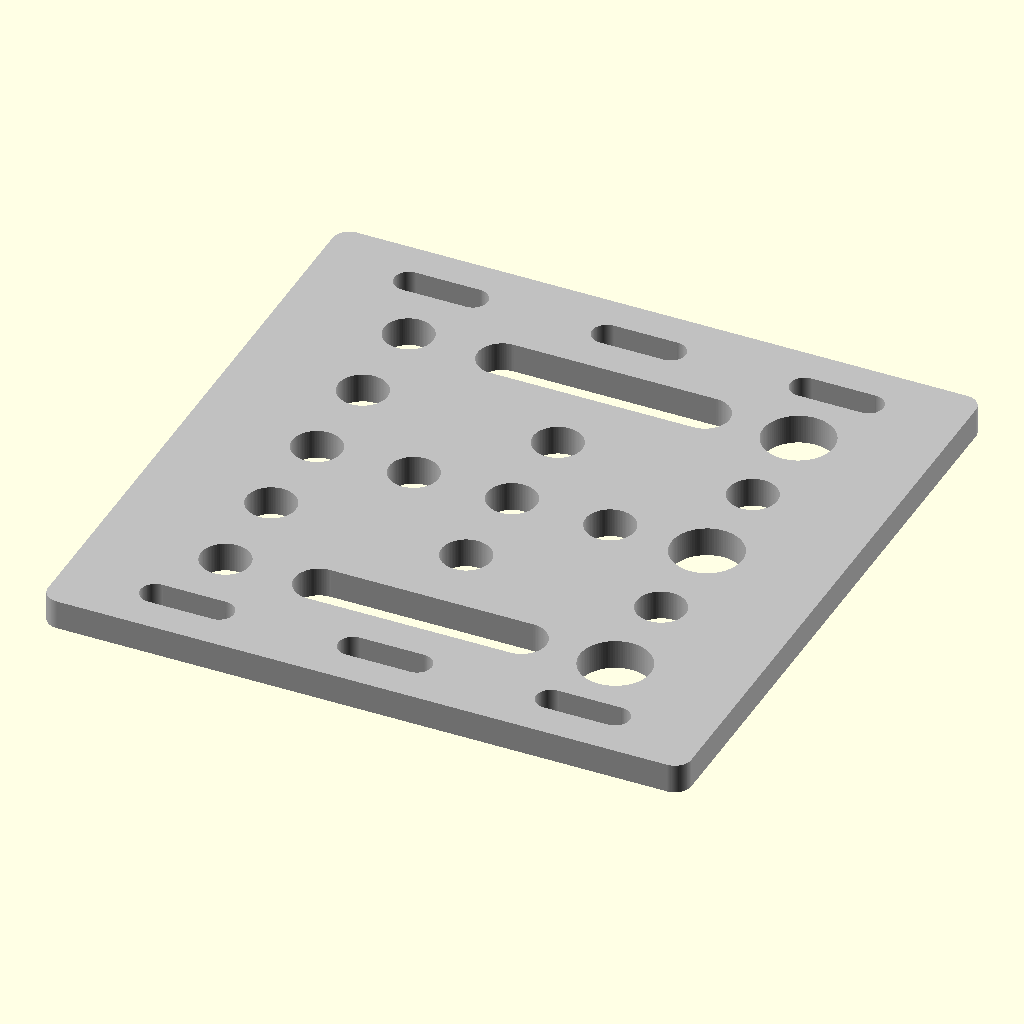
Cell 1: the model at its default parameters.
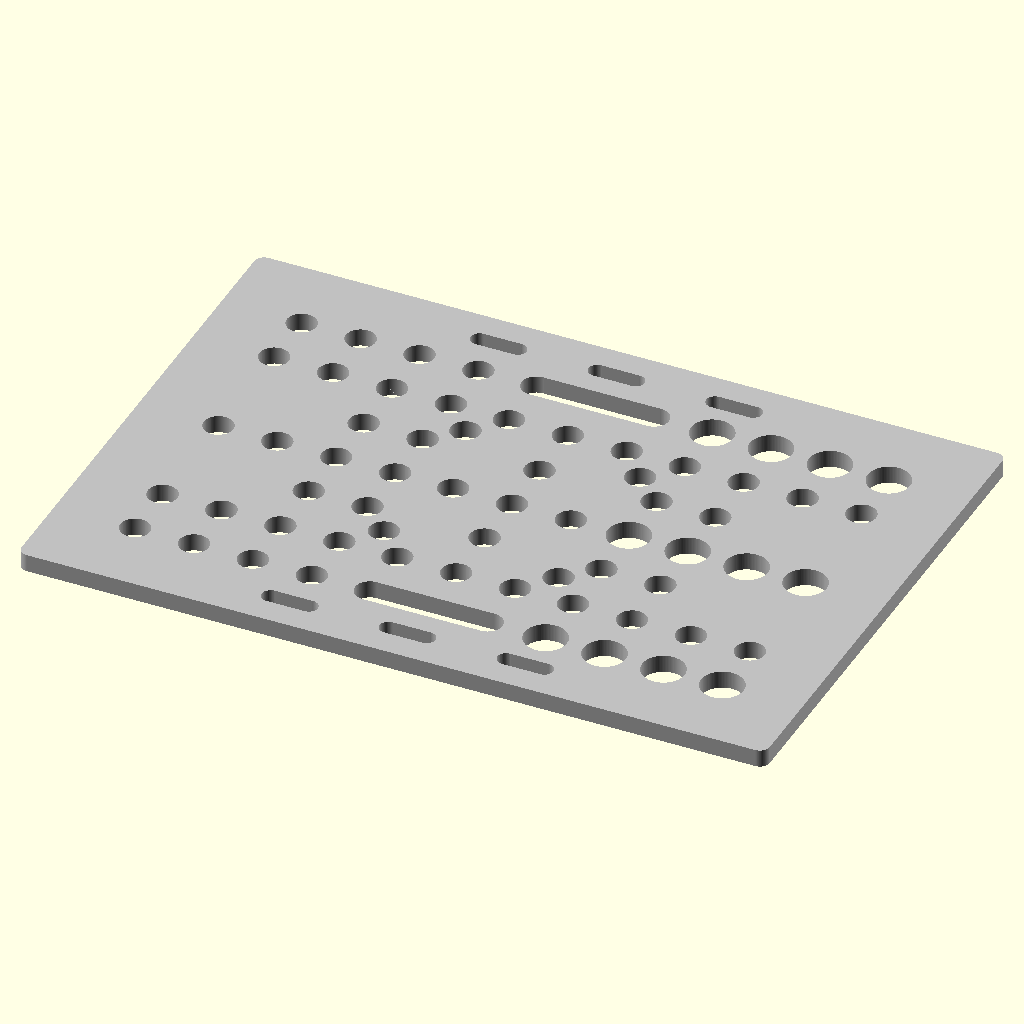
Cell 2: the same model with part = "Universal Gantry Plate".
The same orthographic view direction (rotation 55°, 0°, 25°; colour scheme Cornfield) for every cell, with the view re-fitted per cell, so scale and position can differ between cells.
The OpenSCAD source (parts_scad/V-Slot.scad):
//https://www.thingiverse.com/thing:1596998

part = "20mm Gantry Plate"; //[20x Extrusion, 40x40 Extrusion, Wheel, OpenRail, 20mm Gantry Plate, Universal Gantry Plate, OpenRail Gantry Plate, 20x End Cap, T-Nut, Flat Linker, Angled Linker] 
 
//type = "20mm"; //[20mm, 40mm, 60mm, 80mm]
//
scale_factor = 1; //[1:Full, 0.5:Half, 0.25:Quarter]
//
//length = 20; //[10:1:100]
//
//sections = 2; //[2:1:24]
//
//angle = 90; //[10:1:180]
//
//hole_offset = 0; //[0:1:100]

/*[Hidden]*/
$fn=100;
delta=0.01;
tolerance = 0.2;

//radius to edge
function apothem(s=20, n) = s/(2*tan(180/n));
//radius to corner
function circumradius(s=20, n) = s/(2*sin(180/n));
//polar to cartesian
function p2c_x(r,a) = r*cos(a);
function p2c_y(r,a) = r*sin(a);

module oval_hole(length,diameter,height){
    translate([-length/2,-diameter/2,0])
    cube([length,diameter,height]);
    
    translate([length/2,0,0])
    cylinder(h=height, d=diameter);
    
    translate([-length/2,0,0])
    cylinder(h=height, d=diameter);    
}

//Basic outline of one quarter of extrusion
module vslot_unit(){
    difference(){
        union(){
            polygon(points=[[0,0],[0,3.7],[0.2*sqrt(2),3.9],[3.9-1.5*sqrt(0.5),3.9],[5.5,5.5+1.5*sqrt(0.5)],[5.5,8.2],[2.88,8.2],[2.88,8.3],[4.58,10],[8.5,10],[8.5,8.5],[10,8.5],[10,4.85],[8.3,2.88],[8.2,2.88],[8.2,5.5],[5.5+1.5*sqrt(0.5),5.5],[3.9,3.9-1.5*sqrt(0.5)],[3.9,0.2*sqrt(2)],[3.7,0]]);
            
            translate([8.5,8.5,0])
            circle(d=3);
        }
        
        union(){
            circle(d=5);
            
            polygon(points=[[6.57,8.2],[8.2,8.2],[8.2,6.57],[7.66,6.57],[6.57,7.66]]);
        }
    }
}

module vslot_corner(){
    difference(){
        union(){
            polygon(points=[[0,0],[0,3.7],[0.2*sqrt(2),3.9],[2.4,3.9],[3.9,2.4],[3.9,0.2*sqrt(2)],[3.7,0]]);
            
            translate([2.4,2.4,0])
            circle(d=3);
        }
        
        circle(d=5);
    }
}

//Basic outline used in the middle of anything larger than 20x20
module vslot_extension_unit(){
    difference(){
        union(){
            polygon(points=[[0,0],[0,3.7],[0.2*sqrt(2),3.9],[3.9-1.5*sqrt(0.5),3.9],[5.5,5.5+1.5*sqrt(0.5)],[5.5,8.2],[2.78,8.2],[4.58,10],[10,10],[10,8.2],[7.3,8.2],[7.3,7.3-1.5*sqrt(0.5)],[3.9,3.9-1.5*sqrt(0.5)],[3.9,0.2*sqrt(2)],[3.7,0]]);
        }
        
        union(){
            circle(d=5);
        }
    }
}

//Pieces together the extention units
module vslot_extension_part(){
    translate([-20,0,0])
    vslot_extension_unit();
    
    translate([-20,0,0])
    mirror([0,1,0])
    vslot_extension_unit();
    
    rotate([0,0,180])
    vslot_extension_unit();
    
    mirror([0,1,0])
    rotate([0,0,180])
    vslot_extension_unit();
}

//Pieces together the extrusion
module extrusion(sections, offset_r){
    linear_extrude(height=length)
    offset(r=offset_r)
    union(){
        for(i=[0:1])
            rotate([0,0,-i*90])
            vslot_unit();
        
        translate([-20*(sections),0,0])
        for(i=[2:3])
            rotate([0,0,-i*90])
            vslot_unit();
        
        if(type != "20mm")
            for(i=[0:sections-1])
                translate([-20*i,0,0])
                vslot_extension_part();
    }
}

module 40x40(){
    linear_extrude(height=length)
    union(){
        for(i=[0:3])
        rotate([0,0,i*90])
        translate([10,10,0])
        union(){
            vslot_unit();

            rotate([0,0,-90])
            vslot_extension_unit();

            rotate([0,180,0])
            vslot_extension_unit();

            rotate([0,0,180])
            vslot_corner();
        }
    }
}

module wheel(){
    rotate_extrude()
    //Wheel cross section
    polygon(points=[[6.94717,-0.5],[7.98715,-0.5],[7.98715,-4.816523],[8.28715,-5.116523],[9.774828,-5.116523],[11.945,-2.946351],[11.945,-2.44542],[10.049828,-0.275],[9.374828,-0.275],[9.374828,0.275],[10.049828,0.275],[11.945,2.44542],[11.945,2.946351],[9.774828,5.116523],[8.28715,5.116523],[7.98715,4.816523],[7.98715,0.5],[6.94717,0.5]]);
}

module openrail(){
    difference(){
        linear_extrude(height=length)
        union(){
            //OpenRail cross section
            polygon(points=[[0,0.3],[0.3,0.3],[0.3,0],[2.075,0],[2.075,0.3],[2.375,0.3],[2.375,19.529],[4.75,19.529],[4.75,20.329],[2.375+0.5*sqrt(0.5),22.704-0.5*sqrt(0.5)],[2.375,22.704-0.5*sqrt(2)],[2.375-0.5*sqrt(0.5),22.704-0.5*sqrt(0.5)],[0,20.329]]);
            
            translate([0.3,0.3,0])
            circle(d=0.6);
            
            translate([2.075,0.3,0])
            circle(d=0.6);
            
            translate([2.375,22.704-0.5*sqrt(2),0])
            circle(d=1);
        }
        
        for(i=[0:floor(length/50)])
            translate([-delta,9.7543,50*(i+0.5)])
            rotate([0,90,0])
            rotate([0,0,-90])
            oval_hole(length=6.7, diameter=5.3, height=2.375+2*delta);
    }
}

plate_spec = [
["width","Depth","Thickness","Corner Radius",
    ["Hole Diameter","Hole Length (0 for circle)","X translation","Y translation"]
],

//20mm Gantry Plate
[65.5,65.5,3,3.36,
    [3,6.5,-20.146,27.7],[3,6.5,0,27.7],[3,6.5,20.146,27.7],
    [5,0,-19.85,20],[5,20.64,0,20],[7.2,0,19.85,20],
    [5,0,-19.85,10],[5,0,0,10],[5,0,19.85,10],
    [5,0,-19.85,0],[5,0,-10,0],[5,0,0,0],[5,0,10,0],[7.2,0,19.85,0],
    [5,0,-19.85,-10],[5,0,0,-10],[5,0,19.85,-10],
    [5,0,-19.85,-20],[5,20.64,0,-20],[7.2,0,19.85,-20],
    [3,6.5,-20.146,-27.7],[3,6.5,0,-27.7],[3,6.5,20.146,-27.7]
],

//Universal Gantry Plate
[127,88,3,3.36,
    [3,6.5,-20,38.02],[3,6.5,0,38.02],[3,6.5,20,38.02],
    [5,0,-49.85,30.32],[5,0,-39.85,30.32],[5,0,-29.85,30.32],[5,0,-19.85,30.32],[5,20,0,30.32],[7.2,0,19.85,30.32],[7.2,0,29.85,30.32],[7.2,0,39.85,30.32],[7.2,0,49.85,30.32],
    [5,0,-49.85,20.325],[5,0,-39.85,20.325],[5,0,-29.85,20.325],[5,0,-19.85,20.325],[5,0,-10,20.325],[5,0,0,20.325],[5,0,10,20.325],[5,0,19.85,20.325],[5,0,29.85,20.325],[5,0,39.85,20.325],[5,0,49.85,20.325],
    [5,0,-14.825,14.82],[5,0,14.825,14.82],
    [5,0,-29.85,10],[5,0,-19.85,10],[5,0,0,10],[5,0,19.85,10],[5,0,29.85,10],
    [5,0,-49.85,0],[5,0,-39.85,0],[5,0,-29.85,0],[5,0,-19.85,0],[5,0,-10,0],[5,0,0,0],[5,0,10,0],[7.2,0,19.85,0],[7.2,0,29.85,0],[7.2,0,39.85,0],[7.2,0,49.85,0],
    [5,0,-29.85,-10],[5,0,-19.85,-10],[5,0,0,-10],[5,0,19.85,-10],[5,0,29.85,-10],
    [5,0,-14.825,-14.82],[5,0,14.825,-14.82],
    [5,0,-49.85,-20.325],[5,0,-39.85,-20.325],[5,0,-29.85,-20.325],[5,0,-19.85,-20.325],[5,0,-10,-20.325],[5,0,0,-20.325],[5,0,10,-20.325],[5,0,19.85,-20.325],[5,0,29.85,-20.325],[5,0,39.85,-20.325],[5,0,49.85,-20.325],
    [5,0,-49.85,-30.32],[5,0,-39.85,-30.32],[5,0,-29.85,-30.32],[5,0,-19.85,-30.32],[5,20,0,-30.32],[7.2,0,19.85,-30.32],[7.2,0,29.85,-30.32],[7.2,0,39.85,-30.32],[7.2,0,49.85,-30.32],
    [3,6.5,-20,-38.02],[3,6.5,0,-38.02],[3,6.5,20,-38.02]
],

//OpenRail 20mm Gantry Plate
[80,80,3.175,10,
    [5,0,-22.3,22.3],[5,0,0,22.3],[7.137,0,22.3,22.3],
    [5,0,0,22.30],
    [5,0,0,10],
    [5,0,-22.3,0],[5,0,-10,0],[5,0,0,0],[5,0,10,0],[7.137,0,22.3,0],
    [5,0,0,-10],
    [5,0,-22.3,-22.3],[5,0,0,-22.3],[7.137,0,22.3,-22.3]
],

//OpenRail 40mm Gantry Plate
[100,120,3.175,10,
    [5,0,-32.3,42.3],[5,0,-22.3,42.3],[5,0,-10,42.3],[5,0,0,42.3],[5,0,10,42.3],[7.137,0,22.3,42.3],[7.137,0,32.3,42.3],
    [5,0,-10,30],[5,0,10,30],
    [5,0,-10,20],[5,0,10,20],
    [5,0,-40,10],[5,0,-20,10],[5,0,0,10],[5,0,20,10],[5,0,40,10],
    [5,0,-32.3,0],[5,0,-10,0],[5,0,0,0],[5,0,10,0],[7.137,0,32.3,0],
    [5,0,-40,-10],[5,0,-20,-10],[5,0,0,-10],[5,0,20,-10],[5,0,40,-10],
    [5,0,-10,-20],[5,0,10,-20],
    [5,0,-10,-30],[5,0,10,-30],
    [5,0,-32.3,-42.3],[5,0,-22.3,-42.3],[5,0,-10,-42.3],[5,0,0,-42.3],[5,0,10,-42.3],[7.137,0,22.3,-42.3],[7.137,0,32.3,-42.3]
],

//OpenRail 60mm Gantry Plate
[120,140,3.175,10,
    [5,0,-42.3,52.3],[5,0,-32.3,52.3],[5,0,-22.3,52.3],[5,0,-10,52.3],[5,0,0,52.3],[5,0,10,52.3],[7.137,0,22.3,52.3],[7.137,0,32.3,52.3],[7.137,0,42.3,52.3],
    [5,0,-20,30],[5,0,0,30],[5,0,20,30],
    [5,0,-42.3,26.3],[7.137,0,42.3,26.3],
    [5,0,-30,20],[5,0,0,20],[5,0,30,20],
    [5,0,-45,10],[5,0,0,10],[5,0,45,10],
    [5,0,-42.30,0],[5,0,-30,0],[5,0,-20,0],[5,0,-10,0],[5,0,0,0],[5,0,10,0],[5,0,20,0],[5,0,30,0],[7.137,0,42.30,0],
    [5,0,-45,-10],[5,0,0,-10],[5,0,45,-10],
    [5,0,-30,-20],[5,0,0,-20],[5,0,30,-20],
    [5,0,-42.3,-26.3],[7.137,0,42.3,-26.3],
    [5,0,-20,-30],[5,0,0,-30],[5,0,20,-30],
    [5,0,-42.3,-52.3],[5,0,-32.3,-52.3],[5,0,-22.3,-52.3],[5,0,-10,-52.3],[5,0,0,-52.3],[5,0,10,-52.3],[7.137,0,22.3,-52.3],[7.137,0,32.3,-52.3],[7.137,0,42.3,-52.3]
],

//OpenRail 80mm Gantry Plate
[140,160,3.175,10,
    [5,0,-52.3,62.3],[5,0,-42.3,62.3],[5,0,-32.3,62.3],[5,0,-22.3,62.3],[5,0,-10,62.3],[5,0,0,62.3],[5,0,10,62.3],[7.137,0,22.3,62.3],[7.137,0,32.3,62.3],[7.137,0,42.3,62.3],[7.137,0,52.3,62.3],
    [5,0,-30,40],[5,0,-20,40],[5,0,20,40],[5,0,30,40],
    [5,0,-52.3,35],[7.137,0,52.3,35],
    [5,0,-40,30],[5,0,0,30],[5,0,40,30],
    [5,0,-55,10],[5,0,-40,10],[5,0,0,10],[5,0,40,10],[5,0,55,10],
    [5,0,-52.3,0],[5,0,-30,0],[5,0,-10,0],[5,0,0,0],[5,0,10,0],[5,0,30,0],[5,0,52.3,0],
    [5,0,-55,-10],[5,0,-40,-10],[5,0,0,-10],[5,0,40,-10],[5,0,55,-10],
    [5,0,-40,-30],[5,0,0,-30],[5,0,40,-30],
    [5,0,-52.3,-35],[7.137,0,52.3,-35],
    [5,0,-30,-40],[5,0,-20,-40],[5,0,20,-40],[5,0,30,-40],
    [5,0,-52.3,-62.3],[5,0,-42.3,-62.3],[5,0,-32.3,-62.3],[5,0,-22.3,-62.3],[5,0,-10,-62.3],[5,0,0,-62.3],[5,0,10,-62.3],[7.137,0,22.3,-62.3],[7.137,0,32.3,-62.3],[7.137,0,42.3,-62.3],[7.137,0,52.3,-62.3]
]
];

module plate (plate_type){
    difference(){
        //The plate
        translate([-(plate_spec[plate_type][0]-plate_spec[plate_type][3])/2,-(plate_spec[plate_type][1]-plate_spec[plate_type][3])/2,0])
        minkowski(){
            cube([plate_spec[plate_type][0]-plate_spec[plate_type][3],plate_spec[plate_type][1]-plate_spec[plate_type][3],plate_spec[plate_type][2]/2]);
            cylinder(h=plate_spec[plate_type][2]/2, d=plate_spec[plate_type][3]);
        }
        
        //The holes
        for (i=[4:len(plate_spec[plate_type])-1]){
            translate([plate_spec[plate_type][i][2],plate_spec[plate_type][i][3],-delta])
            oval_hole(height=plate_spec[plate_type][2]+2*delta,diameter=plate_spec[plate_type][i][0],length=plate_spec[plate_type][i][1]);
        }
    }
}

module end_cap(sections, offset_r){
    difference(){
        translate([-8.5-20*sections,-8.5,-2])
        minkowski(){
            cube([17+20*sections,17,6]);
            cylinder(h=6, d=3);
        }
        
        union(){
            extrusion(sections, offset_r);
            
            for(i=[-1:2:1])
                translate([8.2,8.2*i,0])
                cylinder(h=15, d=3.4);
            
            for(i=[-1:2:1])
                translate([-8.2-20*sections,8.2*i,0])
                cylinder(h=15, d=3.4);
        }
    }
}

module t_nut(){
    difference(){
        linear_extrude(height=length)
        //2.5*tolerance allows T-Nut to move freely, reduce ratio for tighter fit
        offset(r=-2.5*tolerance)
        polygon(points=[[3.9-1.5*sqrt(0.5),3.9],[5.5,5.5+1.5*sqrt(0.5)],[5.5,8.2],[-5.5,8.2],[-5.5,5.5+1.5*sqrt(0.5)],[-3.9+1.5*sqrt(0.5),3.9]]);
        
        translate([0,3.9+tolerance-delta,length/2])
        rotate([0,30,0])
        rotate([-90,0,0])
        union(){
            // h = depth of nut hole
            // (d*sqrt(3)/2 = nut size, flat-to-flat
            cylinder(h=2.5, d=(2*5.5)/sqrt(3), $fn=6);
            
            // d = diameter of hole for bolt thread
            cylinder(h=4.3-2*tolerance+2*delta, d=2.5);
        }
    }
}

module linker_blank(){
    translate([0,0,-3.9-2.5*tolerance])
    rotate([90,0,0])
    difference(){
        linear_extrude(height=length)
        //2.5*tolerance allows T-Nut to move freely, reduce ratio for tighter fit
        offset(r=-2.5*tolerance)
        polygon(points=[[3.9-1.5*sqrt(0.5),3.9],[5.5,5.5+1.5*sqrt(0.5)],[5.5,8.2],[-5.5,8.2],[-5.5,5.5+1.5*sqrt(0.5)],[-3.9+1.5*sqrt(0.5),3.9]]);
        
        for(i=[-floor(length/20):2:floor(length/20)])
        translate([0,3.9+tolerance-delta,5*i+length/2])
        rotate([0,30,0])
        rotate([-90,0,0])
        union(){
            // h = depth of nut hole
            // (d*sqrt(3)/2 = nut size, flat-to-flat
            cylinder(h=2.5, d=(2*5.5)/sqrt(3), $fn=6);
            
            // d = diameter of hole for bolt thread
            cylinder(h=4.3-2*tolerance+2*delta, d=2.5);
        }
    }
}

module flat_linker(){
    //total angle
    a=(sections-1)*angle;
    //interior of half triangle
    b=90-a/2;
    //y from origin
    B=apothem(s=20,n=360/angle);
    //x from origin
    A=(B*sin(a/2))/sin(b);
    //cord
    cord=2*circumradius(s=20,n=360/angle);

    difference(){
        union(){
            for(i=[0:sections-1])
            rotate([0,0,i*angle])
            translate([0,-apothem(n=360/angle),0])
            linker_blank();

            rotate(-angle/2)
            linear_extrude(height=4.3-(5*tolerance))
            rotate([180,0,0])
            polygon(points=
            [for (i = [0 : sections]) 
            [circumradius(n=360/angle)*sin(i*angle),
            circumradius(n=360/angle)*cos(i*angle)]
            ]);

            intersection(){
                translate([A,-apothem(s=20,n=360/angle),0])
                cylinder(r=A+10, h=4.3-(5*tolerance));

                translate([-10,-B,0])
                rotate(a/2)
                cube([cord,cord,4.3-(5*tolerance)]);
            }
        }
        union(){            
            rotate([0,0,a/2-90])
            translate([hole_offset,0,-delta])
            cylinder(d=2.5, h=4.3-(5*tolerance)+2*delta);
        }
    }
}

module angled_linker(){
    translate([0,0,-4.3+(5*tolerance)+2*delta])
    linker_blank();

    rotate([180-angle,0,0])
    translate([0,length,-4.3+(5*tolerance)+2*delta])
    linker_blank();

    translate([-5.5+(2.5*tolerance),0,0])
    rotate([0,90,0])
    rotate_extrude(angle=180-angle)
    translate([8.6-(4.5*tolerance),5.5-(2.5*tolerance),0])
    rotate([0,0,90])
    offset(r=-2.5*tolerance)
    polygon(points=[[3.9-1.5*sqrt(0.5),3.9],[5.5,5.5+1.5*sqrt(0.5)],[5.5,8.2],[-5.5,8.2],[-5.5,5.5+1.5*sqrt(0.5)],[-3.9+1.5*sqrt(0.5),3.9]]);
}

module show_what(){
    if(part == "20x Extrusion"){
        if(type == "20mm")
            extrusion(sections=0, offset_r=0);
        if(type == "40mm")
            extrusion(sections=1, offset_r=0);
        if(type == "60mm")
            extrusion(sections=2, offset_r=0);
        if(type == "80mm")
            extrusion(sections=3, offset_r=0);
    }
    if(part == "40x40 Extrusion")
        40x40();
    if(part == "Wheel")
        wheel();
    if(part == "OpenRail")
        openrail();
    if(part == "20mm Gantry Plate")
        plate(plate_type=1);
    if(part == "Universal Gantry Plate")
        plate(plate_type=2);
    if(part == "OpenRail Gantry Plate"){
        if(type == "20mm")
            plate(plate_type=3);
        if(type == "40mm")
            plate(plate_type=4);
        if(type == "60mm")
            plate(plate_type=5);
        if(type == "80mm")
            plate(plate_type=6);
    }
    if(part == "20x End Cap"){
        if(type == "20mm")
            end_cap(sections=0, offset_r=tolerance);
        if(type == "40mm")
            end_cap(sections=1, offset_r=tolerance);
        if(type == "60mm")
            end_cap(sections=2, offset_r=tolerance);
        if(type == "80mm")
            end_cap(sections=3, offset_r=tolerance);
    }
    if(part == "T-Nut")
        t_nut();
    if (part == "Flat Linker")
        flat_linker();
    if (part == "Angled Linker")
        angled_linker();
}

color("silver")
scale(scale_factor)
show_what();
Parameter table extracted from the source (name, type, default, range or options):
part: string, default "20mm Gantry Plate", options "20x Extrusion", "40x40 Extrusion", "Wheel", "OpenRail", "20mm Gantry Plate", "Universal Gantry Plate", "OpenRail Gantry Plate", "20x End Cap", "T-Nut", "Flat Linker", "Angled Linker"
scale_factor: number, default 1, options 1, 0.5, 0.25
